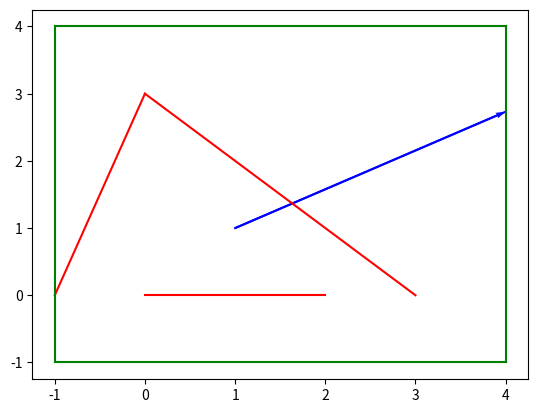

Write the Python code that produced this figure.
#draws 10
#want to do task 8 except have multiple obstacles, i.e. segments
#and have a limit to the number of paths that can be done
#we want to put the ray into a line
#and then compare that line to the segment
from math import tan,pi,atan2
from matplotlib import pyplot as plt

def draw_window(win,col):
    x1=win[0][0]
    x2=win[0][1]
    y1=win[1][0]
    y2=win[1][1]
    draw_segment([[x1,y1],[x2,y1]],col)
    draw_segment([[x1,y2],[x2,y2]],col)
    draw_segment([[x1,y1],[x1,y2]],col)
    draw_segment([[x2,y1],[x2,y2]],col)

def draw_directed_segment(dirseg, col):
    pt1 = dirseg [0]
    pt2 = dirseg [1]
    dx = pt2 [0] - pt1 [0]
    dy = pt2 [1] - pt1 [1]
    # This next line is needed to make sure that the axes of the plot
    # include the full range of the directed segment
    plt.plot([pt1[0], pt2[0]], [pt1[1], pt2[1]], '-', color=col)
    plt.quiver(
        pt1[0], pt1[1], dx, dy,
        scale_units='xy', angles='xy', scale=1,
        width=.004,
        color=col
    )

def draw_segment(seg, col):
    pt1 = seg [0]
    pt2 = seg [1]
    # This next line is needed to make sure that the axes of the plot
    # include the full range of the segment
    plt.plot([pt1[0], pt2[0]], [pt1[1], pt2[1]], '-', color=col)

def line_from_segment(seg):
    x1=seg[0][0]
    y1=seg[0][1]
    x2=seg[1][0]
    y2=seg[1][1]
    rounding = 1e-15
    if abs(x2-x1)<rounding:
        return [1,0,-x1]
    else:
        m=(y2-y1)/(x2-x1)
        b=y1-m*x1
        lst=[m,-1,b]
        return lst

def line_from_ray(ray):
    point=ray[0]
    angle=ray[1]
    x=point[0]
    y=point[1]
    if angle == pi/2 or angle == -pi/2:
        return [1,0,-x]
    else:
        m=tan(angle)
        c = y-m*x
        return [m,-1,c]

def lines_intersect(line1,line2):
    line1_x=line1[0]
    line1_y=line1[1]
    line1_c=line1[2]
    line2_x=line2[0]
    line2_y=line2[1]
    line2_c=line2[2]
    denom=line1_x*line2_y-line1_y*line2_x
    lst=[]
    rounding = 1e-15
    if denom < rounding:
        return "None"
    else:
        num_x=line1_y*line2_c-line1_c*line2_y
        num_y=line1_c*line2_x-line1_x*line2_c
        x=num_x/denom
        y=num_y/denom
        lst.append(x)
        lst.append(y)
        return lst

def point_on_line(point,line):
    x=point[0]
    y=point[1]
    a=line[0]
    b=line[1]
    c=line[2]
    rounding = 1e-12
    if a*x+b*y+c < rounding:
        return True
    else:
        return False 
#we assume the point lies on the line but this may not always be the case 
def point_on_segment(point,seg):
    seg_line = line_from_segment(seg)
    if point_on_line(point,seg_line):
        a=point[0]
        b=point[1]
        c=seg[0][0]
        d=seg[0][1]
        e=seg[1][0]
        f=seg[1][1]
        rounding = 10e-15
        if a>max(c,e) or a <min(c,e):
            if a-max(c,e)>rounding:
                return False
            if min(c,e) - a > rounding:
                return False
            else:
                return True
        if b>max(d,f) or a <min(d,f):
            if b-max(d,f)>rounding:
                return False
            if min(d,f) - b > rounding:
                return False
            else:
                return True
        else:
            return True
    else:
        return False 

def point_on_ray(point,ray):
    x=point[0]
    y=point[1]
    start_x=ray[0][0]
    start_y=ray[0][1]
    angle = ray[1]
    while angle > pi:
        angle = angle - 2*pi
    while angle < -pi:
        angle = angle + 2*pi
    ray=[ray[0],angle]
    rounding=10e-15
    if angle == pi or angle==-pi or angle== pi/2 or angle==-pi/2 or angle==0:
        if angle == pi or angle == -pi:
            if x<start_x and abs(y-start_y)<rounding:
                return True
            else:
                return False
        if angle == pi/2:
            if abs(x-start_x)<rounding and y>start_y:
                return True
            else:
                return False
        if angle == -pi/2:
            if abs(x-start_x)<rounding and y<start_y:
                return True
            else:
                return False
        if angle ==0:
            if x>start_x and abs(y-start_y)<rounding:
                return True
            else:
                return False
    else:
        if angle>0 and angle<pi/2:
            if x>start_x and y>start_y:
                return True
            else:
                return False
        if angle >pi/2 and angle < pi:
            if x<start_x and y>start_y:
                return True
            else:
                return False
        if angle <0 and angle>-pi/2:
            if x>start_x and y<start_y:
                return True
            else:
                return False
        if angle <-pi/2 and angle >-pi:
            if x<start_x and y<start_y:
                return True
            else:
                return False
    
def ray_segment_intersect(ray,seg):
    line1 = line_from_ray(ray)
    line2 = line_from_segment(seg)
    m=lines_intersect(line1,line2)
    if m=="None":
        return "None"
    else:
        if point_on_segment(m,seg) and point_on_ray(m,ray):
            return m
        else:
            return "None"

def line_segments_from_window(window):
    x1=window[0][0]
    x2=window[0][1]
    y1=window[1][0]
    y2=window[1][1]
    start_x = min(x1,x2)
    end_x = max(x1,x2)
    start_y = min(y1,y2)
    end_y = max(y1,y2)
    first = [[start_x,start_y],[start_x,end_y]]
    second = [[start_x,end_y],[end_x,end_y]]
    third = [[end_x,end_y],[end_x,start_y]]
    fourth = [[end_x,start_y],[start_x,start_y]]
    return [first,second,third,fourth]

def ray_window_intersect(ray,win):
    i=0
    m=0
    seg_from_win = line_segments_from_window(win)
    while i<len(seg_from_win):
        inter = ray_segment_intersect(ray,seg_from_win[i])
        if inter != "None":
            m=inter
        i=i+1
    return m

def one_bounce(ray,seg,win):
    point=ray[0]
    angle = ray[1]
    x3 = seg[0][0]
    y3 = seg[0][1]
    x4 = seg[1][0]
    y4 = seg[1][1]
    while angle > pi:
        angle = angle -2*pi
    while angle < -pi:
        angle = angle + 2*pi
    ray=[point,angle]
    rise = ray_segment_intersect(ray,seg)
    if rise == "None":
        leave_win = ray_window_intersect(ray,win)
        new_ray = ray 
    else:
        x2=rise[0]
        y2=rise[1]
        x1=point[0]
        y1=point[1]
        v_in = [x2-x1,y2-y1]
        mag_v_in = (v_in[0]**2+v_in[1]**2)**0.5
        unit_v_in = [v_in[0]/mag_v_in,v_in[1]/mag_v_in]
        #s means segment 
        s = [x4-x3,y4-y3]
        mag_s = (s[0]**2+s[1]**2)**0.5
        unit_s = [s[0]/mag_s,s[1]/mag_s]
        # . means dot product 
        #call s_n = normal to segment, lets say s=[s1,s2]
        #s.s_n = 0, therefore:
        #s1*(x3-x4)+ s2*(y3-y4)=0
        #s2 = -s1*(x3-x4)/(y3-y4)
        #we can sub in x2 for s1 as (x2,y2) lies on s_n, so:
        if y3==y4:
            new_ray = [rise,-1*angle]
            leave_win = ray_window_intersect(new_ray,win)
        else:
            s2 = -x2*(x3-x4)/(y3-y4)
            s_n = [x2,s2]
            mag_s_n = (s_n[0]**2+s_n[1]**2)**0.5
            unit_s_n = [x2/mag_s_n,s2/mag_s_n]
            # v_out = -unit_v_in + 2*a
            # a = (projection of -v_in onto s_n) + unit_v_in
            # projection of -v_in onto s_n = -unit_v_in . s_n
            # mag(s_n) does not matter as it is 1
            #v_out = v_in - 2*s_n*(s_n.v_in)
            scalar = unit_s_n[0]*unit_v_in[0] + unit_s_n[1]*unit_v_in[1]
            v_out = [unit_v_in[0] - 2*unit_s_n[0]*scalar,unit_v_in[1] - 2*unit_s_n[1]*scalar]
            x=v_out[0]
            y=v_out[1]
            new_angle = atan2(y,x)
            new_ray = [rise,new_angle]
            leave_win = ray_window_intersect(new_ray,win) 
    return [point,rise,leave_win,new_ray]

def distance(a,b):
    x1=a[0]
    x2=b[0]
    y1=a[1]
    y2=b[1]
    dist = ((x2-x1)**2+(y2-y1)**2)**0.5
    return dist 

def multi_bounce(ray,seglist,win,maxpathlen):
    i=0
    point=ray[0]
    ray_lst = [ray]
    lst=[]
    intersect_lst = [] 
    leave_win=[]
    dist_list = []
    while len(lst) < maxpathlen and len(leave_win)<1:
        j=0
        while j<len(seglist):
            bounce = one_bounce(ray_lst[i],seglist[j],win)
            intersect = bounce[1]
            if point_on_segment(ray_lst[i][0],seglist[j]):
                intersect = "None"
            if intersect != "None":
                intersect_lst.append(intersect)
                ray_lst.append(bounce[3])
            j=j+1
        if len(intersect_lst) == 0:
            leave_win = ray_window_intersect(ray_lst[i],win)
            lst.append([ray_lst[i][0],leave_win])
        if len(intersect_lst) == 1:
            lst.append([ray_lst[i][0],intersect_lst[0]])
        if len(intersect_lst)>1:
            #want to see which point is shortest distance from the ray starting point
            #i.e. we want the magnitude of the distances using the intersect_lst made earlier 
            k=0
            dist = distance(ray_lst[i][0],intersect_lst[k])
            m=intersect_lst[k]
            n=seglist[k]
            k=k+1
            while k < len(intersect_lst):
                new_dist = distance(ray_lst[i][0],intersect_lst[k])
                if new_dist < dist:
                    dist = new_dist
                    m=intersect_lst[k]
                    n=seglist[k]
                #i want to add the right ray for m from one_bounce 
                k=k+1
            actual_bounce = one_bounce(ray_lst[i],n,win)
            actual_ray = actual_bounce[3]
            lst.append([ray_lst[i][0],m])
            ray_lst.append(ray_lst[i])
        intersect_lst=[]
        i=i+1
    return lst 

def draw_multi_bounce(path,seglist,win):
    i=0
    while i<len(path):
        draw_directed_segment(path[i],"Blue")
        i=i+1
    k=0
    while k<len(seglist):
        draw_segment(seglist[k],"Red")
        k=k+1
    draw_window(win,"Green")

maxpathlen = 5
ray = [[1,1],pi/6]
win = [[-1,4],[-1,4]]
seglist = [[[0,3],[3,0]],[[0,0],[2,0]],[[-1,0],[0,3]]]
path = multi_bounce(ray,seglist,win,maxpathlen)
draw_multi_bounce(path,seglist,win)
plt.show()
        
    



